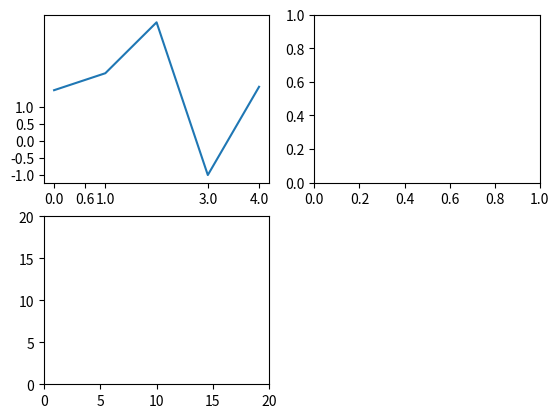

Reproduce this figure in Python.
"""
绘制:AxesSubplot.plot(ndarray)
"""
import matplotlib.pyplot as plt

fig = plt.figure()
ax1 = fig.add_subplot(2, 2, 1)
plt.xticks([0, 0.6, 1, 3, 4])  # x轴显示的值
plt.yticks([-1, -0.5, 0, 0.5, 1])  # y轴显示的数值
ax1.plot([1.5, 2, 3.5, -1, 1.6])  # 绘制线性图

ax2 = fig.add_subplot(2, 2, 2)

ax3 = fig.add_subplot(2, 2, 3)
plt.xlim(0, 20)  # 范围
plt.ylim(0, 20)  # 范围

plt.show()
